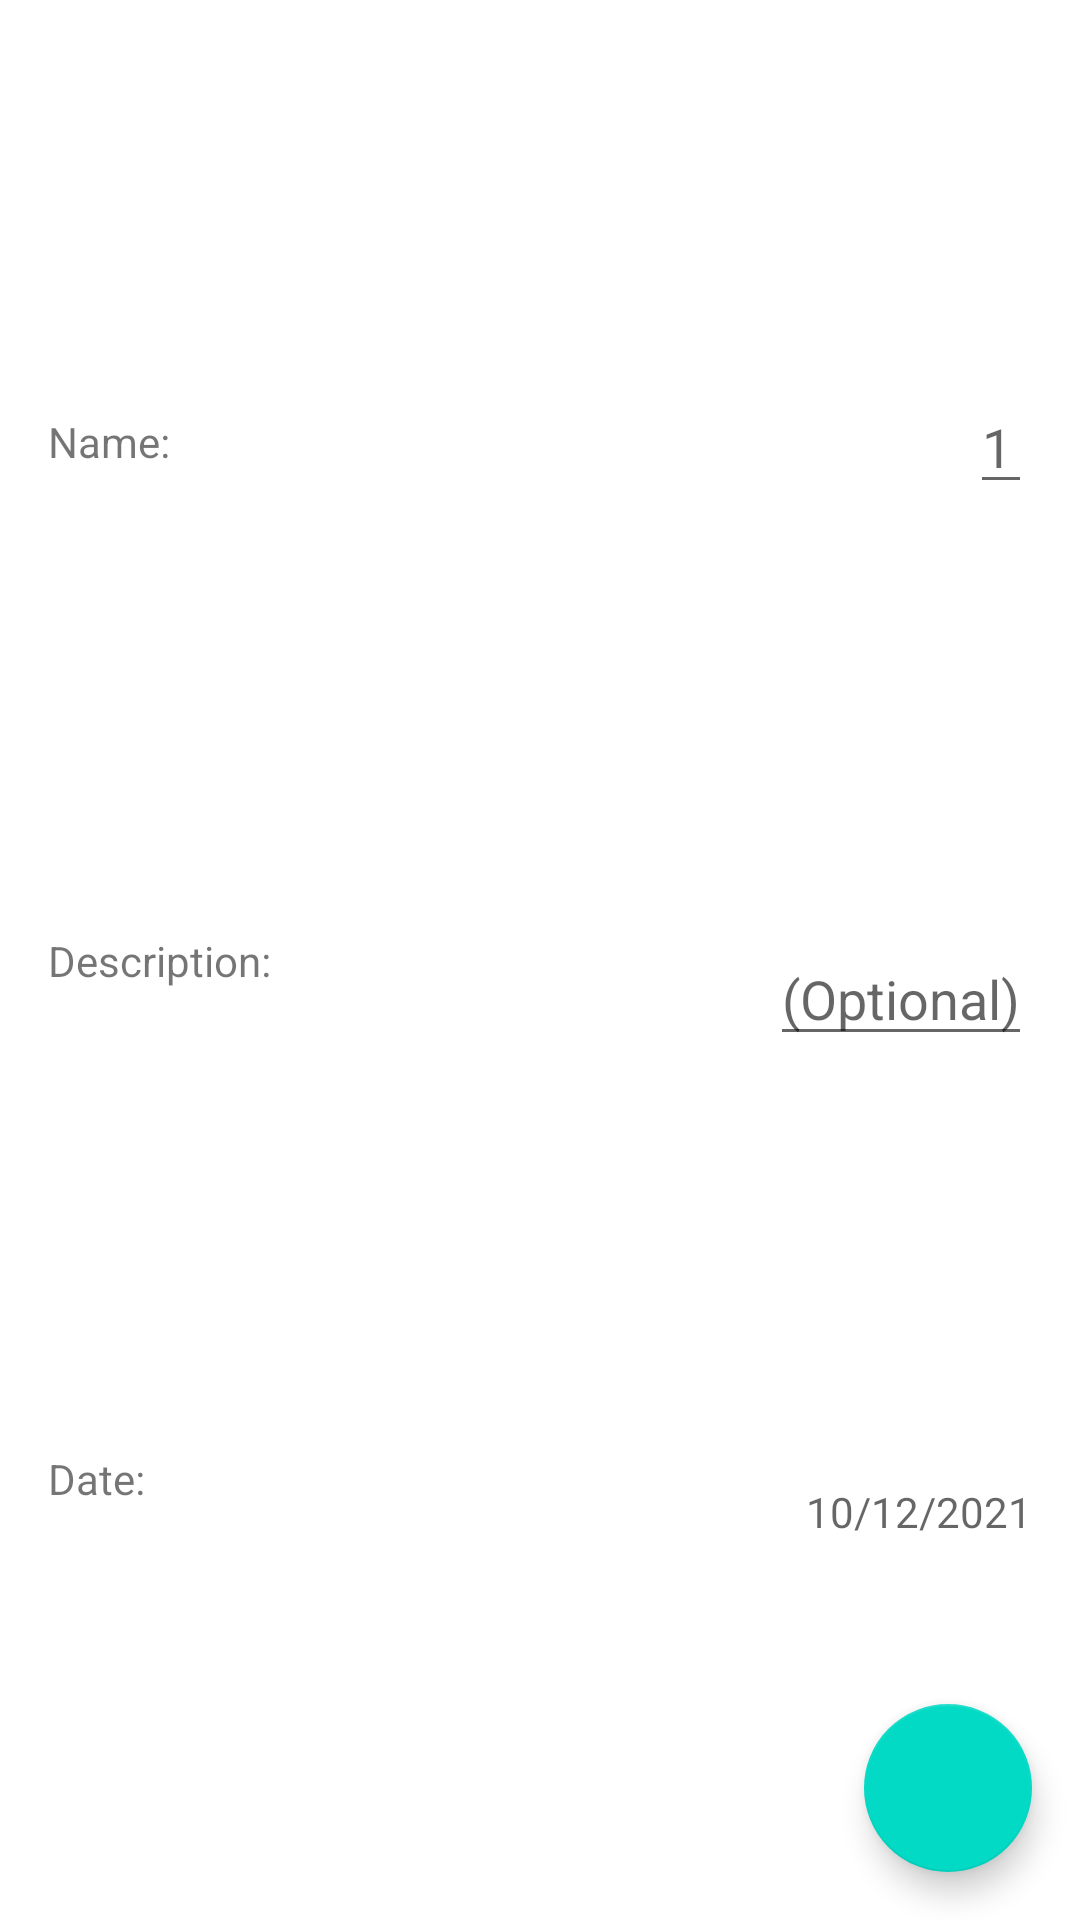

Android layout source for this screen:
<!-- AndroidManifest.xml: application theme Theme.Liftin -->
<!-- res/layout/fragment_add_workout.xml -->
<?xml version="1.0" encoding="utf-8"?>
<androidx.constraintlayout.widget.ConstraintLayout xmlns:android="http://schemas.android.com/apk/res/android"
    xmlns:app="http://schemas.android.com/apk/res-auto"
    android:layout_width="match_parent"
    android:layout_height="match_parent">

    <com.google.android.material.progressindicator.LinearProgressIndicator
        android:id="@+id/loading"
        android:layout_width="0dp"
        android:layout_height="wrap_content"
        android:indeterminate="true"
        android:visibility="invisible"
        app:layout_constraintLeft_toLeftOf="parent"
        app:layout_constraintRight_toRightOf="parent"
        app:layout_constraintTop_toTopOf="parent" />

    <com.google.android.material.textview.MaterialTextView
        android:id="@+id/tv_nome"
        android:layout_width="wrap_content"
        android:layout_height="wrap_content"
        android:layout_margin="16dp"
        android:text="Name:"
        app:layout_constraintBottom_toTopOf="@id/tv_descricao"
        app:layout_constraintLeft_toLeftOf="parent"
        app:layout_constraintTop_toTopOf="parent" />

    <com.google.android.material.textfield.TextInputEditText
        android:id="@+id/tf_nome"
        android:layout_width="0dp"
        android:layout_height="wrap_content"
        android:layout_margin="16dp"
        android:hint="1"
        app:layout_constraintBottom_toTopOf="@id/tf_descricao"
        app:layout_constraintRight_toRightOf="parent"
        app:layout_constraintTop_toTopOf="parent" />

    <com.google.android.material.textview.MaterialTextView
        android:id="@+id/tv_descricao"
        android:layout_width="wrap_content"
        android:layout_height="wrap_content"
        android:layout_margin="16dp"
        android:text="Description:"
        app:layout_constraintBottom_toTopOf="@id/tv_date"
        app:layout_constraintLeft_toLeftOf="parent"
        app:layout_constraintTop_toBottomOf="@id/tv_nome" />

    <com.google.android.material.textfield.TextInputEditText
        android:id="@+id/tf_descricao"
        android:layout_width="0dp"
        android:layout_height="wrap_content"
        android:layout_margin="16dp"
        android:hint="(Optional)"
        app:layout_constraintBottom_toTopOf="@id/tf_date_value"
        app:layout_constraintRight_toRightOf="parent"
        app:layout_constraintTop_toBottomOf="@id/tf_nome" />

    <com.google.android.material.textview.MaterialTextView
        android:id="@+id/tv_date"
        android:layout_width="wrap_content"
        android:layout_height="wrap_content"
        android:layout_margin="16dp"
        android:text="Date:"
        app:layout_constraintBottom_toBottomOf="parent"
        app:layout_constraintLeft_toLeftOf="parent"
        app:layout_constraintTop_toBottomOf="@id/tv_descricao" />

    <com.google.android.material.textview.MaterialTextView
        android:id="@+id/tf_date_value"
        android:hint="10/12/2021"
        android:layout_width="0dp"
        android:layout_height="wrap_content"
        android:layout_margin="16dp"
        app:layout_constraintBottom_toBottomOf="parent"
        app:layout_constraintRight_toRightOf="parent"
        app:layout_constraintTop_toBottomOf="@id/tf_descricao" />

    <com.google.android.material.floatingactionbutton.FloatingActionButton
        android:id="@+id/fab"
        android:layout_width="wrap_content"
        android:layout_height="wrap_content"
        android:layout_margin="16dp"
        android:contentDescription="Save Workout"
        android:src="@drawable/ic_save"
        app:layout_constraintBottom_toBottomOf="parent"
        app:layout_constraintEnd_toEndOf="parent" />

</androidx.constraintlayout.widget.ConstraintLayout>
<!-- resources referenced by this layout -->
<resources>
  <style name="Theme.Liftin" parent="Theme.MaterialComponents.DayNight.DarkActionBar">
          
          <item name="colorPrimary">@color/purple_500</item>
          <item name="colorPrimaryVariant">@color/purple_700</item>
          <item name="colorOnPrimary">@color/white</item>
          
          <item name="colorSecondary">@color/teal_200</item>
          <item name="colorSecondaryVariant">@color/teal_700</item>
          <item name="colorOnSecondary">@color/black</item>
          
          <item name="android:statusBarColor" tools:targetApi="l">?attr/colorPrimaryVariant</item>
          
      </style>
  <!-- not gathered from this repository: default colours our renderer supplied (Android Studio template values) -->
  <color name="purple_500">#FF6200EE</color>
  <color name="purple_700">#FF3700B3</color>
  <color name="teal_200">#FF03DAC5</color>
  <color name="teal_700">#FF018786</color>
  <color name="black">#FF000000</color>
  <color name="white">#FFFFFFFF</color>
</resources>
